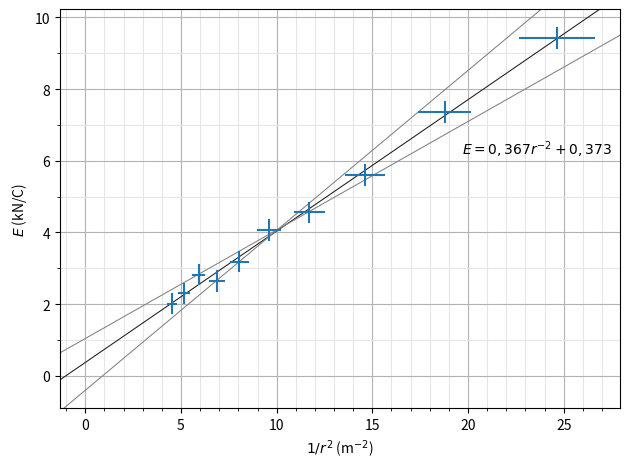

The script that saved this image:
import numpy as np
import matplotlib
import matplotlib.pyplot as plt
from matplotlib.ticker import MultipleLocator


# Données simulées d'une expérience où on mesure la grandeur du champ
# électrique produit par une particule chargée en fonction de la distance.

k = 8.99e9
q = 42e-9
r = np.arange(0.2, 0.5, 0.03)
r += 0.003 * np.random.random(len(r))
E = k * q / r**2 / 1000
E += 0.6 * np.random.random(len(E))
dr = 0.004 + 0.02 * r
dE = 0.3 + 0.001 * E
x = 1/r**2
dx = 2 * dr / r * x

for ri, dri, Ei, dEi in zip(r, dr, E, dE):
    print(f"{ri:13.3}({dri:.3})  &  {Ei:13.3}({dEi:.3})  \\\\")


a, b = np.polyfit(x, E, 1)
# Droite min
amin, bmin = np.polyfit(x[[0, -1]] + np.array((-dx[0], dx[-1])),
                        a * x[[0, -1]] + b + np.array((dE[0], -dE[-1])),
                        1)
amax, bmax = np.polyfit(x[[0, -1]] + np.array((dx[0], -dx[-1])),
                        a * x[[0, -1]] + b + np.array((-dE[0], dE[-1])),
                        1)

# Bon graphique
# matplotlib.rc("xtick", top=True, direction="in")
# matplotlib.rc("ytick", right=True, direction="in")
fig, ax = plt.subplots(tight_layout=True)
ax.axline((0, b), slope=a, lw=0.75, color='0.1')
ax.axline((0, bmin), slope=amin, lw=0.75, color='0.5')
ax.axline((0, bmax), slope=amax, lw=0.75, color='0.5')
ax.errorbar(x, E, yerr=dE, xerr=dx, fmt='none')
ax.set_xlabel("$1/r^2$ (m${}^{-2}$)")
ax.set_ylabel("$E$ (kN/C)")
ax.grid(which="major", color="0.7")
ax.grid(which="minor", color="0.9")
ax.xaxis.set_minor_locator(MultipleLocator(1))
ax.yaxis.set_minor_locator(MultipleLocator(1))
ax.text(19.7, 6.2, f"$E = {a:.3f}".replace(".", ",") + "r^{-2} + " + f"{b:.3f}$".replace(".", ","))
fig.savefig("exemple_bon_graphique_er2.pdf")
plt.show()
